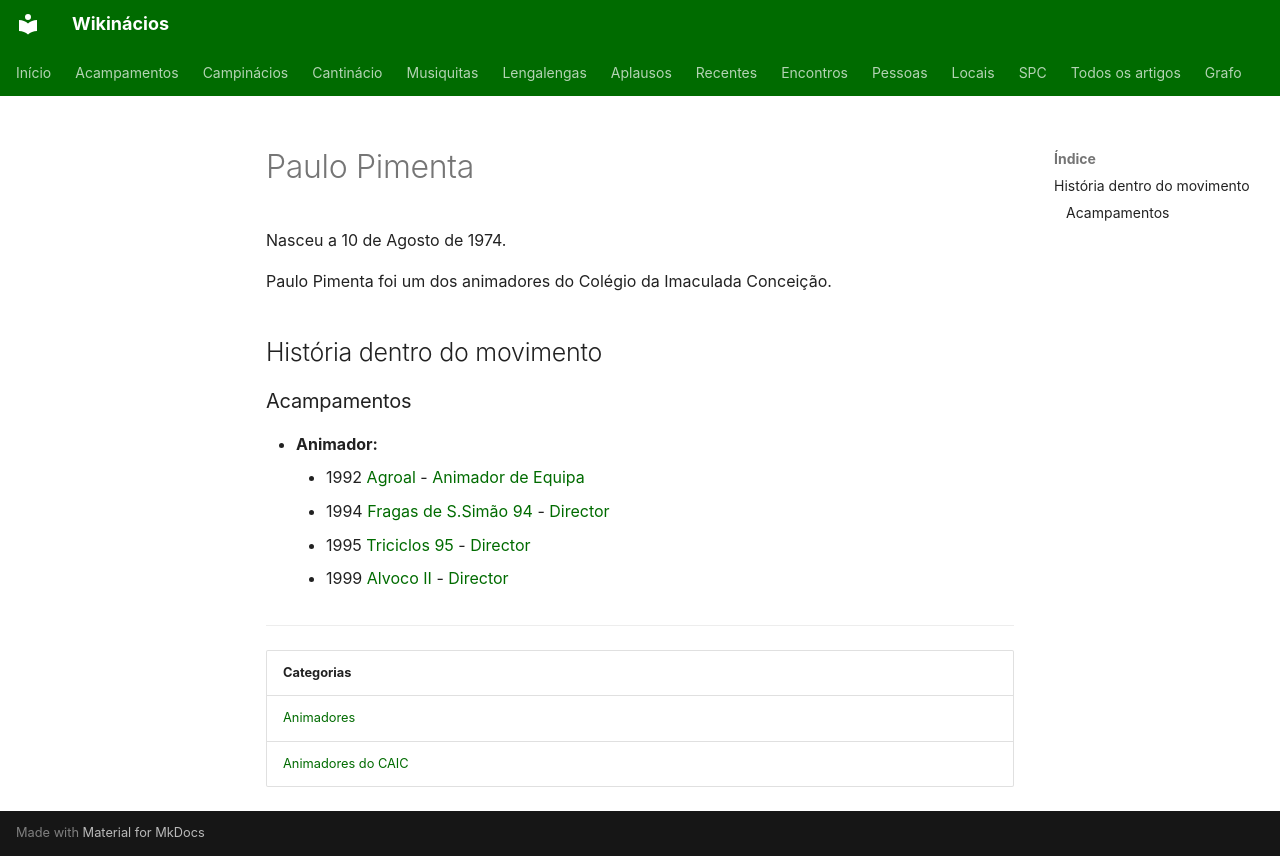

repository: neteinstein/Campinacios · page: Pessoas/P/Paulo Pimenta.html · generator: mkdocs

# Paulo Pimenta

Nasceu a 10 de Agosto de 1974.

Paulo Pimenta foi um dos animadores do Colégio da Imaculada Conceição.

## História dentro do movimento

### Acampamentos

- **Animador:**
    - 1992 [Agroal](../../Acampamentos/1992/Agroal.md) - [Animador de Equipa](../../Cargos/Animador%20de%20Equipa.md)
    - 1994 [Fragas de S.Simão 94](../../Acampamentos/1994/Fragas%20de%20S.Sim%C3%A3o%2094.md)  - [Director](../../Cargos/Director.md)
    - 1995 [Triciclos 95](../../Acampamentos/1995/Triciclos%2095.md) - [Director](../../Cargos/Director.md)
    - 1999 [Alvoco II](../../Acampamentos/1999/Alvoco%20II.md) - [Director](../../Cargos/Director.md)

---

| Categorias |
| --- |
| [Animadores](../../Categorias/Animadores.md) |
| [Animadores do CAIC](../../Categorias/Animadores%20do%20CAIC.md) |
